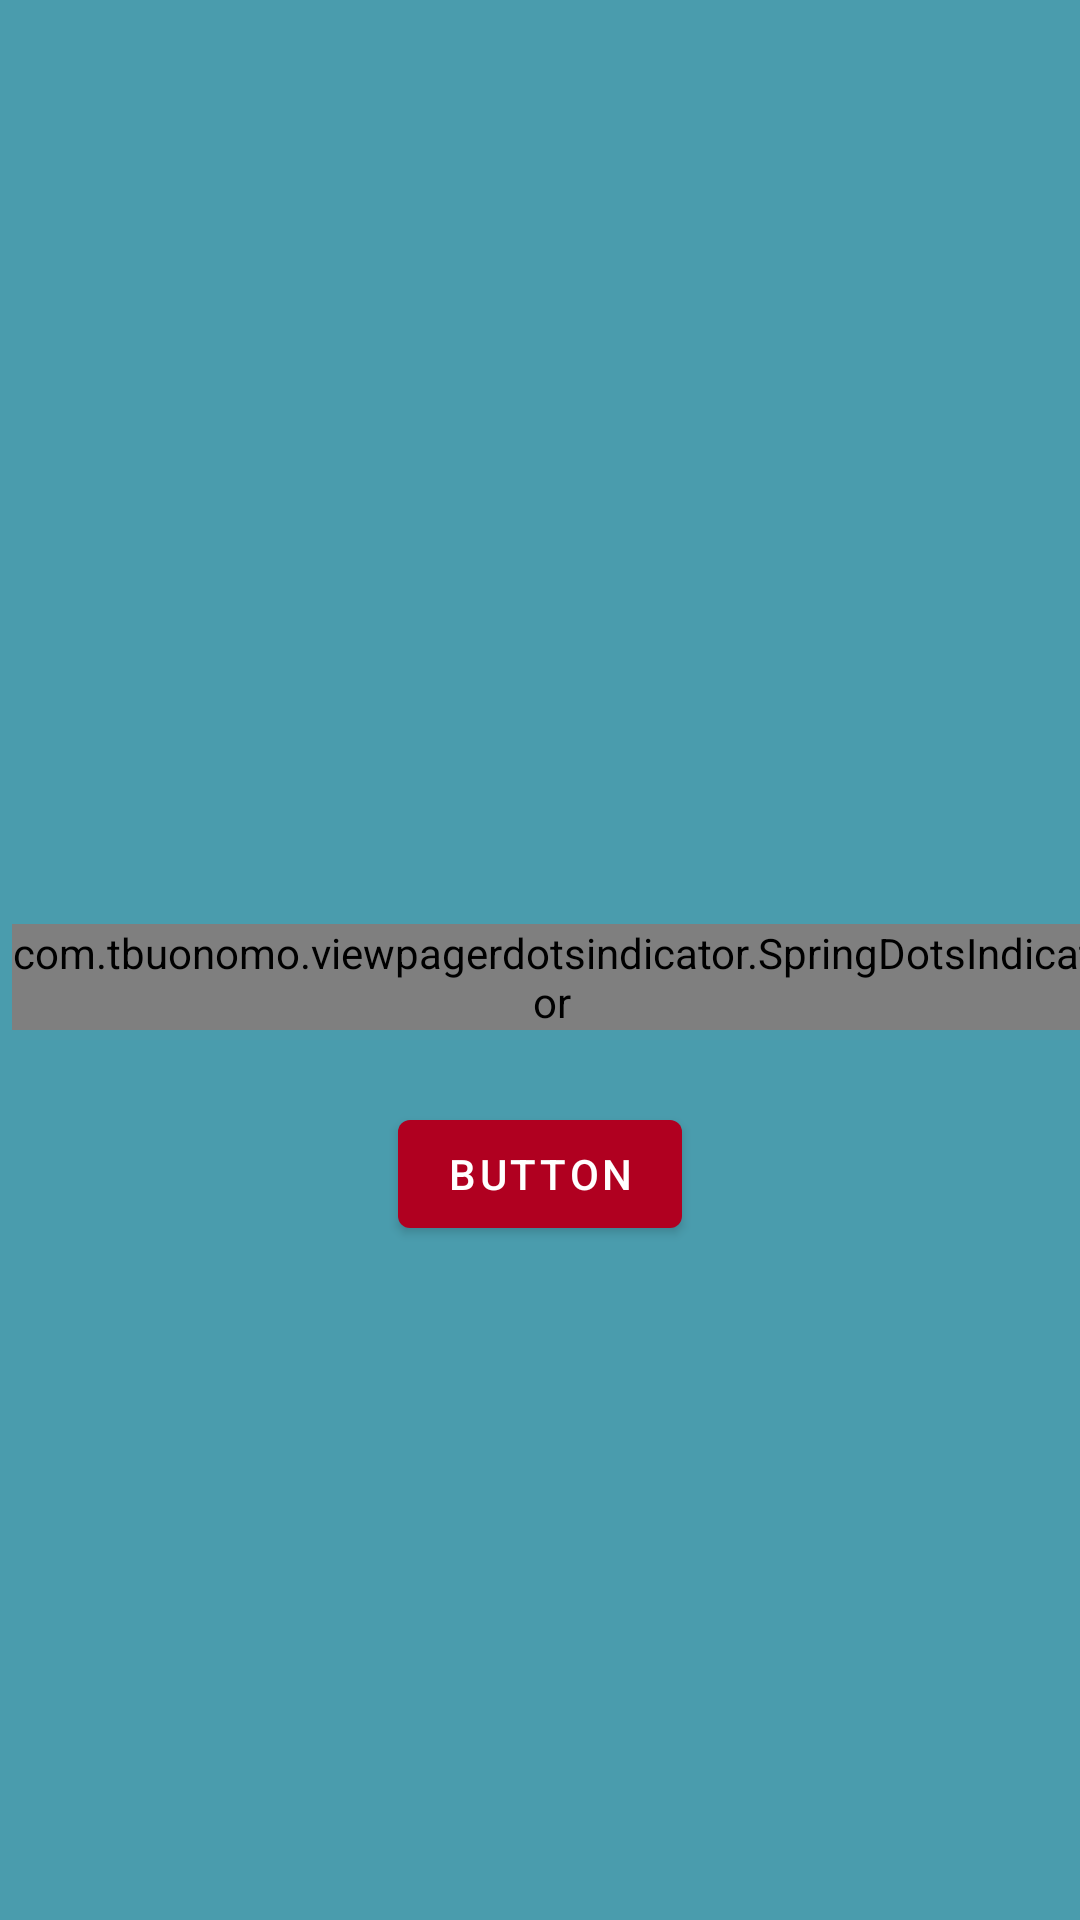

Android layout source for this screen:
<!-- AndroidManifest.xml: application theme AppTheme.NoActionBar -->
<!-- res/layout/fragment_dashboard.xml -->
<?xml version="1.0" encoding="utf-8"?>
<androidx.constraintlayout.widget.ConstraintLayout
        xmlns:android="http://schemas.android.com/apk/res/android"
        xmlns:app="http://schemas.android.com/apk/res-auto"
        xmlns:tools="http://schemas.android.com/tools"
        android:layout_width="match_parent"
        android:layout_height="match_parent"
        tools:context=".ui.fragments.DashboardFragment"
        android:background="#4A9CAD">


    <androidx.viewpager.widget.ViewPager
            android:layout_width="0dp"
            android:layout_height="300dp"
            android:layout_marginTop="8dp"
            app:layout_constraintTop_toTopOf="parent"
            app:layout_constraintStart_toStartOf="parent"
            android:layout_marginStart="8dp"
            app:layout_constraintEnd_toEndOf="parent"
            android:layout_marginEnd="16dp"
            android:id="@+id/viewPager"/>
    <com.tbuonomo.viewpagerdotsindicator.SpringDotsIndicator
            android:id="@+id/dots_indicator"
            android:layout_width="wrap_content"
            android:layout_height="wrap_content"
            app:dampingRatio="1"
            app:stiffness="600"
            app:dotsColor="@android:color/white"
            app:dotsStrokeColor="@color/colorAccent"
            app:dotsCornerRadius="8dp"
            app:dotsSize="16dp"
            app:dotsSpacing="6dp"
            app:dotsStrokeWidth="2dp"
            app:layout_constraintTop_toBottomOf="@+id/viewPager"
            app:layout_constraintEnd_toEndOf="parent"
            app:layout_constraintStart_toStartOf="parent"
            android:layout_marginStart="8dp"
    />

    <com.google.android.material.button.MaterialButton
            android:text="Button"
            android:layout_width="wrap_content"
            android:layout_height="wrap_content"
            android:id="@+id/button2"
            app:backgroundTint="@color/design_default_color_error"
            android:layout_marginTop="24dp"
            app:layout_constraintTop_toBottomOf="@+id/dots_indicator"
            app:layout_constraintStart_toStartOf="parent"
            android:layout_marginStart="8dp"
            app:layout_constraintEnd_toEndOf="parent"
            android:layout_marginEnd="8dp"
            app:strokeColor="@color/design_default_color_primary"/>
</androidx.constraintlayout.widget.ConstraintLayout>
<!-- resources referenced by this layout -->
<resources>
  <style name="AppTheme.NoActionBar" parent="AppTheme">
          <item name="windowNoTitle">true</item>
          <item name="windowActionBar">false</item>
      </style>
  <style name="AppTheme" parent="Theme.MaterialComponents.Light">
          
          <item name="colorPrimary">@color/colorPrimary</item>
          <item name="colorPrimaryDark">@color/colorPrimaryDark</item>
          <item name="colorAccent">@color/colorAccent</item>
      </style>
  <!-- not gathered from this repository: default colours our renderer supplied (Android Studio template values) -->
  <color name="colorPrimary">#FF6200EE</color>
  <color name="colorPrimaryDark">#FF3700B3</color>
  <color name="colorAccent">#FF03DAC5</color>
</resources>
